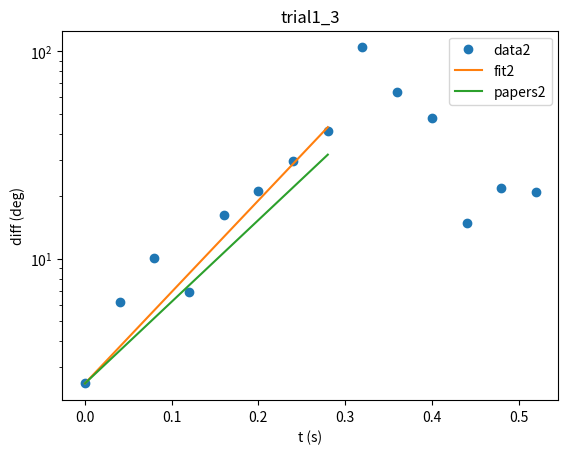

Source code (Python):
import numpy as np
from scipy.optimize import curve_fit
import matplotlib.pyplot as plt


# Define the exponential function to fit
def exponential_func(x, le, d0):
    return d0 * np.exp(le * x)
# def exponential_func(x, le, d0, c):
#     return d0 * np.exp(le * x) + c

def fit_exponential(t, diff, d0, le0):
    
    # Fit the exponential function to the data
    # popt, pcov = curve_fit(exponential_func, t, diff) # complete fit
    popt, pcov = curve_fit(exponential_func, t, diff, bounds=([-np.inf, d0], [np.inf, d0 + 1e-7])) # fit with d0 fixed
    # popt, pcov = curve_fit(exponential_func, t, diff, p0=[le0, d0]) # fit with d0 and le0 guesses
    # popt, pcov = curve_fit(exponential_func, t, diff, bounds=([-np.inf, d0,-np.inf ], [np.inf, d0 + 1e-7,np.inf]))
    

    # Calculate the chi-squared value
    residuals = diff - exponential_func(t, *popt)
    chi_squared = np.sum(residuals**2 / exponential_func(t, *popt))

    # Calculate the errors on the fitted parameters
    perr = np.sqrt(np.diag(pcov))

    # Calculate the reduced chi-squared value
    n = len(diff) # number of data points
    k = len(popt) # number of fitted parameters
    red_chi_squared = chi_squared / (n - k)

    return popt, perr, chi_squared, red_chi_squared

# trial data
t = (np.arange(1,15) - 1) / 25
print(t)
diff1 = [1,14.5,15.3,15.8,16.9,23.9,10.7,17.3,19,20.1,16.2,9.9,8.4,4.5]
diff2 = [2.4,9.6,10.7,16.3,20.7,26.5,36.3,51.1,112.6,44,32.6,13.9,14.2,18]
diff3 = [2.5,6.2,10.1,6.9,16.3,21.2,29.4,41.2,104.3,63.7,47.5,14.9,21.8,20.9]
diff4 = [7,11,4.5,8.9,24.6,34.2,3.2,3.9,18.9]
diff5 = [6.9,23.3,14.8,24.1,8.1,13.1,9.7,14.1,24.6]
diff6 = [6.8,15.4,7.1,11.8,27.2,30.9,29.8,41.3,108.1]
diff7 = [5.2,7.1,7.6,7.6,9.1,41.6,89.3,50.8,21.6]

le_found = [3.50,9.73,9.07,7.88,-0.248,6.3,4.38]
len_found = [11,9,8,6,8,8,4]

diffs = [diff1, diff2, diff3, diff4, diff5, diff6, diff7]
d0s = [diff[0] for diff in diffs]
# d0s = [1 for i in range(len(d0s))]
check_best = False


labels = ['trial1_2', 'trial2_3', 'trial1_3', 'trial1_4', 'trial2_4', 'trail3_4', 'trial1_5']

for i, diff in enumerate(diffs):
    
    if i != 2:
        continue

    if check_best == True:
        # Define the range of points to consider
        max_points = len(diffs[i])
        min_points = 4
        # Initialize variables to store the best fit
        best_fit = None
        best_points = None
        best_chi_squared = np.inf

        # Loop over all possible combinations of points
        for n_points in range(min_points, max_points+1):
            t_now = t[:n_points]
            diff_now = diffs[i][:n_points]
            
            # resetting time
            t_now = t_now - t_now[0]

            # Fit the exponential function to the data
            popt, perr, chi_squared, red_chi_squared = fit_exponential(t_now, diff_now, diff_now[0], le_found[i])
            # popt, perr, chi_squared, red_chi_squared = fit_exponential(t_now, diff_now, d0s[i], le_found[i])
            
            
            print(f"n_points: {n_points}, red_chi_squared: {red_chi_squared}")
            
            # Check if this fit is the best so far
            if red_chi_squared < best_chi_squared:
                best_fit = popt
                best_points = (0, n_points)
                best_chi_squared = red_chi_squared
        
        j_start, j_end = best_points
        t_now = t[j_start:j_end]
        diff_now = diffs[i][j_start:j_end]
        popt = best_fit
    else:
        start = 0
        j_start, j_end = (start,start + len_found[i])
        t_now = t[j_start:j_end]
        diff_now = diffs[i][j_start:j_end]
        
        t_now = t[j_start:j_end] - t[j_start] # resetting time
        
        # popt, perr, chi_squared, red_chi_squared = fit_exponential(t_now, diff_now, diff_now[0], le_found[i])
        popt, perr, chi_squared, red_chi_squared = fit_exponential(t_now, diff_now, d0s[i], le_found[i])
        
        
        print(f"n_points: {len_found[i]}, red_chi_squared: {red_chi_squared}")
        best_chi_squared = red_chi_squared

    # print the results
    print("For diff{}:".format(i+1))
    print("Fitted parameters: le = {:.3f} +/- {:.3f}, d0 = {:.3f} +/- {:.3f}".format(popt[0], perr[0], popt[1], perr[1]))
    # print("Fitted parameters: le = {:.3f} +/- {:.3f}, d0 = {:.3f} +/- {:.3f}, c = {:.3f} +/- {:.3f}".format(popt[0], perr[0], popt[1], perr[1], popt[2], perr[2]))
    
    print("Chi-squared value: {:.3f}".format(best_chi_squared))
    print("Points used: {}-{}".format(j_start+1, j_end))

    # plot the best fit
    plt.plot(t[:len(diffs[i])], diffs[i], 'o', label=f'data{i}')
    
    # plt.plot(t_now, exponential_func(t_now, *popt), '-', label=f'fit{i}')
    # plt.plot(t_now, exponential_func(t_now, le_found[i], diff_now[0]), '-', label=f'papers{i}')
    
    plt.plot(t_now + t[j_start], exponential_func(t_now, *popt), '-', label=f'fit{i}')
    plt.plot(t_now + t[j_start], exponential_func(t_now, le_found[i], diff_now[0]), '-', label=f'papers{i}')
    # plt.plot(t_now, exponential_func(t_now, le_found[i], diff_now[0], 0), '-', label=f'papers{i}')
    plt.title(labels[i])
    plt.xlabel('t (s)')
    plt.ylabel('diff (deg)')
    plt.yscale('log') # set y-axis to semi-log scale
    plt.legend()
plt.show()


